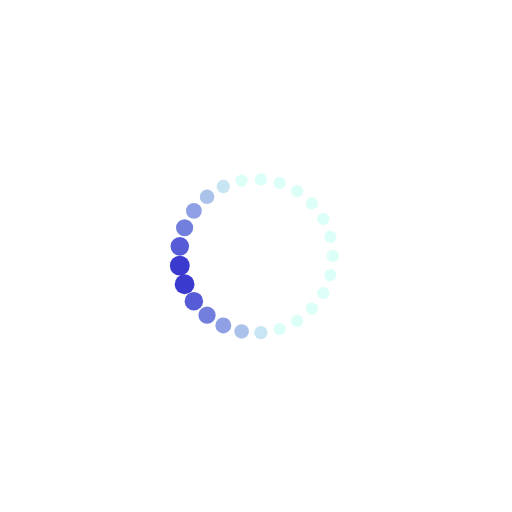
t = 0.00 s
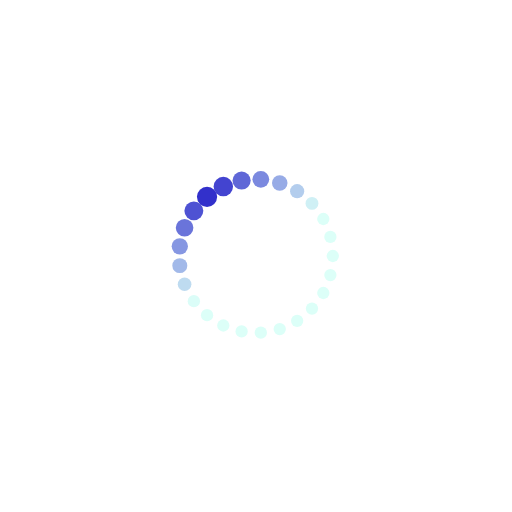
t = 0.19 s
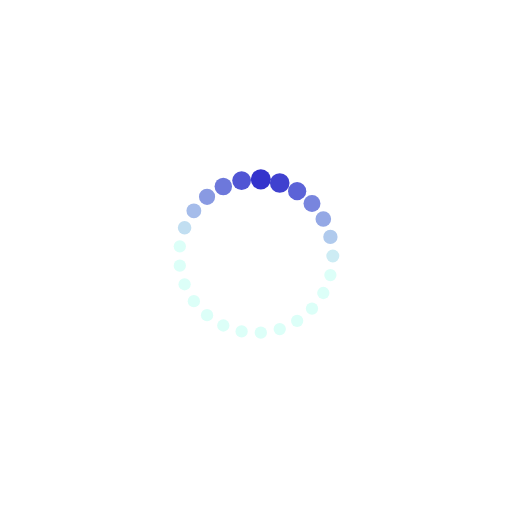
t = 0.31 s
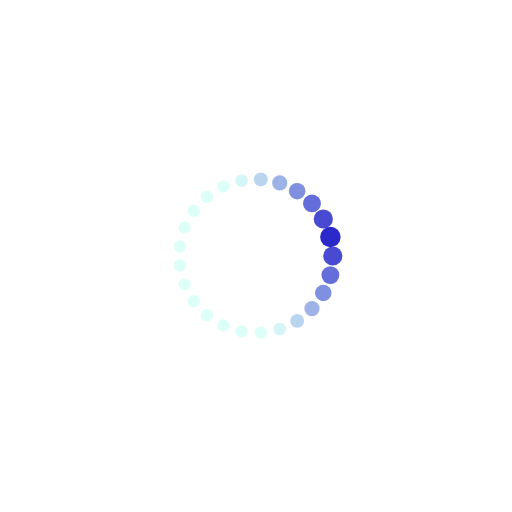
t = 0.50 s
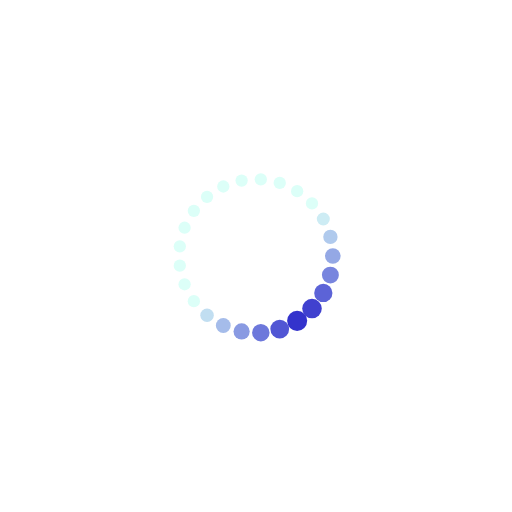
t = 0.69 s
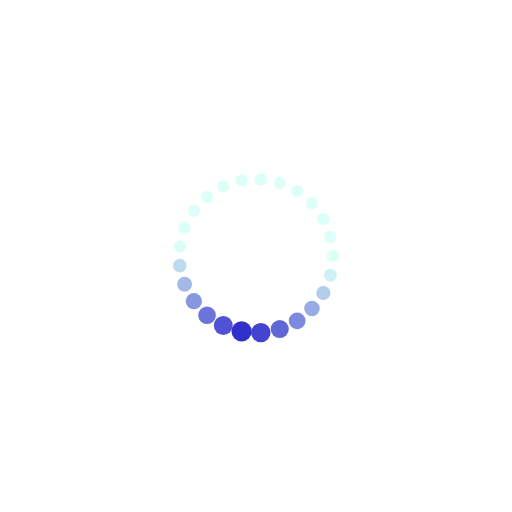
t = 0.81 s

The animated SVG that drew these frames (rendered in a browser with its animation timeline set to each time). Animation: 50 SMIL elements (animate=50); one cycle of 1.00 s, repeats indefinitely.

<svg xmlns="http://www.w3.org/2000/svg" xmlns:xlink="http://www.w3.org/1999/xlink" style="margin:auto;background:transparent;display:block;" width="200px" height="200px" viewBox="0 0 100 100" preserveAspectRatio="xMidYMid">
<circle cx="65" cy="50" fill="#dcfff8" r="1.2">
  <animate attributeName="r" values="1.2;1.2;2;1.2;1.2" times="0;0.1;0.2;0.3;1" dur="1s" repeatCount="indefinite" begin="-0.96s"></animate>
  <animate attributeName="fill" values="#dcfff8;#dcfff8;#2C29CA;#dcfff8;#dcfff8" repeatCount="indefinite" times="0;0.1;0.2;0.3;1" dur="1s" begin="-0.96s"></animate>
</circle><circle cx="64.52874741692946" cy="53.73034830747282" fill="#dcfff8" r="1.2">
  <animate attributeName="r" values="1.2;1.2;2;1.2;1.2" times="0;0.1;0.2;0.3;1" dur="1s" repeatCount="indefinite" begin="-0.92s"></animate>
  <animate attributeName="fill" values="#dcfff8;#dcfff8;#2C29CA;#dcfff8;#dcfff8" repeatCount="indefinite" times="0;0.1;0.2;0.3;1" dur="1s" begin="-0.92s"></animate>
</circle><circle cx="63.144600200657955" cy="57.22630511152573" fill="#dcfff8" r="1.2">
  <animate attributeName="r" values="1.2;1.2;2;1.2;1.2" times="0;0.1;0.2;0.3;1" dur="1s" repeatCount="indefinite" begin="-0.88s"></animate>
  <animate attributeName="fill" values="#dcfff8;#dcfff8;#2C29CA;#dcfff8;#dcfff8" repeatCount="indefinite" times="0;0.1;0.2;0.3;1" dur="1s" begin="-0.88s"></animate>
</circle><circle cx="60.93452941132117" cy="60.268206588930326" fill="#dcfff8" r="1.2">
  <animate attributeName="r" values="1.2;1.2;2;1.2;1.2" times="0;0.1;0.2;0.3;1" dur="1s" repeatCount="indefinite" begin="-0.84s"></animate>
  <animate attributeName="fill" values="#dcfff8;#dcfff8;#2C29CA;#dcfff8;#dcfff8" repeatCount="indefinite" times="0;0.1;0.2;0.3;1" dur="1s" begin="-0.84s"></animate>
</circle><circle cx="58.03740192468495" cy="62.66491888253023" fill="#dcfff8" r="1.2">
  <animate attributeName="r" values="1.2;1.2;2;1.2;1.2" times="0;0.1;0.2;0.3;1" dur="1s" repeatCount="indefinite" begin="-0.8s"></animate>
  <animate attributeName="fill" values="#dcfff8;#dcfff8;#2C29CA;#dcfff8;#dcfff8" repeatCount="indefinite" times="0;0.1;0.2;0.3;1" dur="1s" begin="-0.8s"></animate>
</circle><circle cx="54.63525491562421" cy="64.2658477444273" fill="#dcfff8" r="1.2">
  <animate attributeName="r" values="1.2;1.2;2;1.2;1.2" times="0;0.1;0.2;0.3;1" dur="1s" repeatCount="indefinite" begin="-0.76s"></animate>
  <animate attributeName="fill" values="#dcfff8;#dcfff8;#2C29CA;#dcfff8;#dcfff8" repeatCount="indefinite" times="0;0.1;0.2;0.3;1" dur="1s" begin="-0.76s"></animate>
</circle><circle cx="50.9418577929397" cy="64.97040092642408" fill="#dcfff8" r="1.24369">
  <animate attributeName="r" values="1.2;1.2;2;1.2;1.2" times="0;0.1;0.2;0.3;1" dur="1s" repeatCount="indefinite" begin="-0.72s"></animate>
  <animate attributeName="fill" values="#dcfff8;#dcfff8;#2C29CA;#dcfff8;#dcfff8" repeatCount="indefinite" times="0;0.1;0.2;0.3;1" dur="1s" begin="-0.72s"></animate>
</circle><circle cx="47.18928028121413" cy="64.73430876093033" fill="#dcfff8" r="1.37169">
  <animate attributeName="r" values="1.2;1.2;2;1.2;1.2" times="0;0.1;0.2;0.3;1" dur="1s" repeatCount="indefinite" begin="-0.68s"></animate>
  <animate attributeName="fill" values="#dcfff8;#dcfff8;#2C29CA;#dcfff8;#dcfff8" repeatCount="indefinite" times="0;0.1;0.2;0.3;1" dur="1s" begin="-0.68s"></animate>
</circle><circle cx="43.61331062652391" cy="63.57240578699029" fill="#dcfff8" r="1.49969">
  <animate attributeName="r" values="1.2;1.2;2;1.2;1.2" times="0;0.1;0.2;0.3;1" dur="1s" repeatCount="indefinite" begin="-0.64s"></animate>
  <animate attributeName="fill" values="#dcfff8;#dcfff8;#2C29CA;#dcfff8;#dcfff8" repeatCount="indefinite" times="0;0.1;0.2;0.3;1" dur="1s" begin="-0.64s"></animate>
</circle><circle cx="40.438640153769654" cy="61.55769864163684" fill="#dcfff8" r="1.62769">
  <animate attributeName="r" values="1.2;1.2;2;1.2;1.2" times="0;0.1;0.2;0.3;1" dur="1s" repeatCount="indefinite" begin="-0.6s"></animate>
  <animate attributeName="fill" values="#dcfff8;#dcfff8;#2C29CA;#dcfff8;#dcfff8" repeatCount="indefinite" times="0;0.1;0.2;0.3;1" dur="1s" begin="-0.6s"></animate>
</circle><circle cx="37.86474508437579" cy="58.8167787843871" fill="#dcfff8" r="1.75569">
  <animate attributeName="r" values="1.2;1.2;2;1.2;1.2" times="0;0.1;0.2;0.3;1" dur="1s" repeatCount="indefinite" begin="-0.56s"></animate>
  <animate attributeName="fill" values="#dcfff8;#dcfff8;#2C29CA;#dcfff8;#dcfff8" repeatCount="indefinite" times="0;0.1;0.2;0.3;1" dur="1s" begin="-0.56s"></animate>
</circle><circle cx="36.053352711676226" cy="55.52186829027017" fill="#dcfff8" r="1.88369">
  <animate attributeName="r" values="1.2;1.2;2;1.2;1.2" times="0;0.1;0.2;0.3;1" dur="1s" repeatCount="indefinite" begin="-0.52s"></animate>
  <animate attributeName="fill" values="#dcfff8;#dcfff8;#2C29CA;#dcfff8;#dcfff8" repeatCount="indefinite" times="0;0.1;0.2;0.3;1" dur="1s" begin="-0.52s"></animate>
</circle><circle cx="35.11827948028284" cy="51.87999850346457" fill="#dcfff8" r="1.98831">
  <animate attributeName="r" values="1.2;1.2;2;1.2;1.2" times="0;0.1;0.2;0.3;1" dur="1s" repeatCount="indefinite" begin="-0.48s"></animate>
  <animate attributeName="fill" values="#dcfff8;#dcfff8;#2C29CA;#dcfff8;#dcfff8" repeatCount="indefinite" times="0;0.1;0.2;0.3;1" dur="1s" begin="-0.48s"></animate>
</circle><circle cx="35.11827948028283" cy="48.12000149653544" fill="#dcfff8" r="1.86031">
  <animate attributeName="r" values="1.2;1.2;2;1.2;1.2" times="0;0.1;0.2;0.3;1" dur="1s" repeatCount="indefinite" begin="-0.44s"></animate>
  <animate attributeName="fill" values="#dcfff8;#dcfff8;#2C29CA;#dcfff8;#dcfff8" repeatCount="indefinite" times="0;0.1;0.2;0.3;1" dur="1s" begin="-0.44s"></animate>
</circle><circle cx="36.053352711676226" cy="44.47813170972983" fill="#dcfff8" r="1.73231">
  <animate attributeName="r" values="1.2;1.2;2;1.2;1.2" times="0;0.1;0.2;0.3;1" dur="1s" repeatCount="indefinite" begin="-0.4s"></animate>
  <animate attributeName="fill" values="#dcfff8;#dcfff8;#2C29CA;#dcfff8;#dcfff8" repeatCount="indefinite" times="0;0.1;0.2;0.3;1" dur="1s" begin="-0.4s"></animate>
</circle><circle cx="37.864745084375784" cy="41.18322121561291" fill="#dcfff8" r="1.60431">
  <animate attributeName="r" values="1.2;1.2;2;1.2;1.2" times="0;0.1;0.2;0.3;1" dur="1s" repeatCount="indefinite" begin="-0.36s"></animate>
  <animate attributeName="fill" values="#dcfff8;#dcfff8;#2C29CA;#dcfff8;#dcfff8" repeatCount="indefinite" times="0;0.1;0.2;0.3;1" dur="1s" begin="-0.36s"></animate>
</circle><circle cx="40.438640153769654" cy="38.44230135836316" fill="#dcfff8" r="1.47631">
  <animate attributeName="r" values="1.2;1.2;2;1.2;1.2" times="0;0.1;0.2;0.3;1" dur="1s" repeatCount="indefinite" begin="-0.32s"></animate>
  <animate attributeName="fill" values="#dcfff8;#dcfff8;#2C29CA;#dcfff8;#dcfff8" repeatCount="indefinite" times="0;0.1;0.2;0.3;1" dur="1s" begin="-0.32s"></animate>
</circle><circle cx="43.61331062652392" cy="36.427594213009705" fill="#dcfff8" r="1.34831">
  <animate attributeName="r" values="1.2;1.2;2;1.2;1.2" times="0;0.1;0.2;0.3;1" dur="1s" repeatCount="indefinite" begin="-0.28s"></animate>
  <animate attributeName="fill" values="#dcfff8;#dcfff8;#2C29CA;#dcfff8;#dcfff8" repeatCount="indefinite" times="0;0.1;0.2;0.3;1" dur="1s" begin="-0.28s"></animate>
</circle><circle cx="47.18928028121413" cy="35.26569123906967" fill="#dcfff8" r="1.22031">
  <animate attributeName="r" values="1.2;1.2;2;1.2;1.2" times="0;0.1;0.2;0.3;1" dur="1s" repeatCount="indefinite" begin="-0.24s"></animate>
  <animate attributeName="fill" values="#dcfff8;#dcfff8;#2C29CA;#dcfff8;#dcfff8" repeatCount="indefinite" times="0;0.1;0.2;0.3;1" dur="1s" begin="-0.24s"></animate>
</circle><circle cx="50.94185779293969" cy="35.02959907357592" fill="#dcfff8" r="1.2">
  <animate attributeName="r" values="1.2;1.2;2;1.2;1.2" times="0;0.1;0.2;0.3;1" dur="1s" repeatCount="indefinite" begin="-0.2s"></animate>
  <animate attributeName="fill" values="#dcfff8;#dcfff8;#2C29CA;#dcfff8;#dcfff8" repeatCount="indefinite" times="0;0.1;0.2;0.3;1" dur="1s" begin="-0.2s"></animate>
</circle><circle cx="54.63525491562421" cy="35.734152255572695" fill="#dcfff8" r="1.2">
  <animate attributeName="r" values="1.2;1.2;2;1.2;1.2" times="0;0.1;0.2;0.3;1" dur="1s" repeatCount="indefinite" begin="-0.16s"></animate>
  <animate attributeName="fill" values="#dcfff8;#dcfff8;#2C29CA;#dcfff8;#dcfff8" repeatCount="indefinite" times="0;0.1;0.2;0.3;1" dur="1s" begin="-0.16s"></animate>
</circle><circle cx="58.03740192468495" cy="37.33508111746978" fill="#dcfff8" r="1.2">
  <animate attributeName="r" values="1.2;1.2;2;1.2;1.2" times="0;0.1;0.2;0.3;1" dur="1s" repeatCount="indefinite" begin="-0.12s"></animate>
  <animate attributeName="fill" values="#dcfff8;#dcfff8;#2C29CA;#dcfff8;#dcfff8" repeatCount="indefinite" times="0;0.1;0.2;0.3;1" dur="1s" begin="-0.12s"></animate>
</circle><circle cx="60.934529411321165" cy="39.73179341106967" fill="#dcfff8" r="1.2">
  <animate attributeName="r" values="1.2;1.2;2;1.2;1.2" times="0;0.1;0.2;0.3;1" dur="1s" repeatCount="indefinite" begin="-0.08s"></animate>
  <animate attributeName="fill" values="#dcfff8;#dcfff8;#2C29CA;#dcfff8;#dcfff8" repeatCount="indefinite" times="0;0.1;0.2;0.3;1" dur="1s" begin="-0.08s"></animate>
</circle><circle cx="63.14460020065795" cy="42.77369488847426" fill="#dcfff8" r="1.2">
  <animate attributeName="r" values="1.2;1.2;2;1.2;1.2" times="0;0.1;0.2;0.3;1" dur="1s" repeatCount="indefinite" begin="-0.04s"></animate>
  <animate attributeName="fill" values="#dcfff8;#dcfff8;#2C29CA;#dcfff8;#dcfff8" repeatCount="indefinite" times="0;0.1;0.2;0.3;1" dur="1s" begin="-0.04s"></animate>
</circle><circle cx="64.52874741692946" cy="46.26965169252717" fill="#dcfff8" r="1.2">
  <animate attributeName="r" values="1.2;1.2;2;1.2;1.2" times="0;0.1;0.2;0.3;1" dur="1s" repeatCount="indefinite" begin="0s"></animate>
  <animate attributeName="fill" values="#dcfff8;#dcfff8;#2C29CA;#dcfff8;#dcfff8" repeatCount="indefinite" times="0;0.1;0.2;0.3;1" dur="1s" begin="0s"></animate>
</circle>
</svg>
